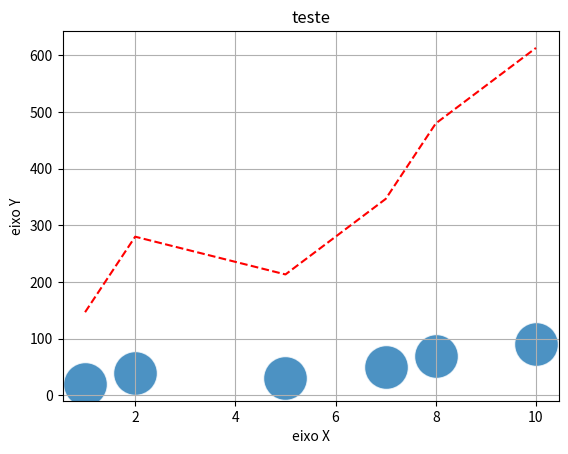

Reproduce this figure in Python.
import matplotlib
import matplotlib.pyplot as plt
import numpy as np

print(matplotlib.__path__)

x = [1,2,5,7,8,10]
y = [20,40,30,50,70,90]
plt.scatter(x,y,alpha=0.8, edgecolors="w", s=1000)
plt.title("teste")
plt.xlabel("eixo X")
plt.ylabel("eixo Y")


z = np.polyfit(x,y, 1)
p = np.poly1d(z)
plt.plot(x, p(y),  "r--")
plt.grid()
plt.show()
